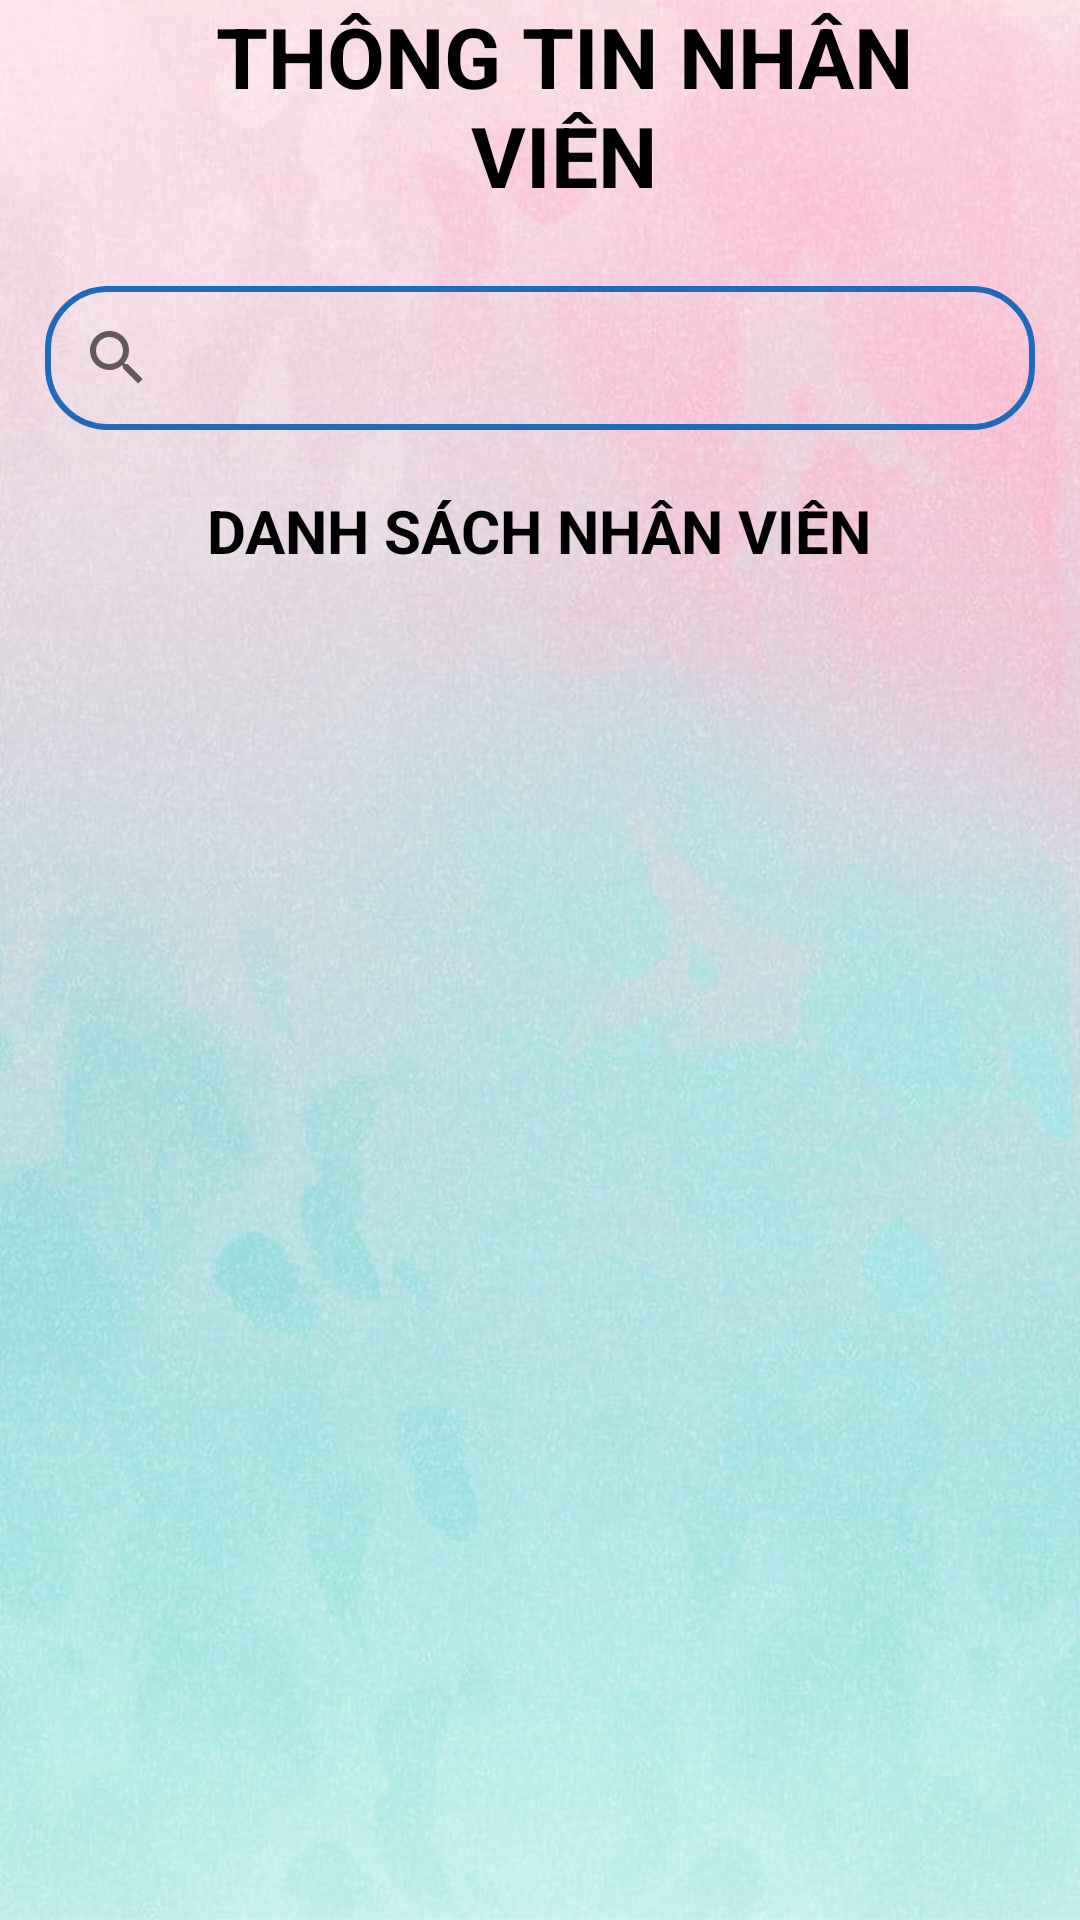

Android layout source for this screen:
<!-- AndroidManifest.xml: application theme Theme.DeviceManager_API -->
<!-- res/layout/activity_nhan_vien.xml -->
<?xml version="1.0" encoding="utf-8"?>
<LinearLayout xmlns:android="http://schemas.android.com/apk/res/android"
    xmlns:app="http://schemas.android.com/apk/res-auto"
    xmlns:tools="http://schemas.android.com/tools"
    android:layout_width="match_parent"
    android:layout_height="match_parent"
    android:orientation="vertical"
    android:background="@drawable/ic_bg"
    tools:context=".Controller.NhanVienActivity">

    <androidx.appcompat.widget.Toolbar
        android:id="@+id/tb_label"
        android:layout_width="match_parent"
        android:layout_height="wrap_content"
        android:background="?android:selectableItemBackground">

        <ImageButton
            android:id="@+id/imbBack"
            style="@style/style_img_btnback"
            android:src="@drawable/ic_arrow_back"/>

        <TextView
            android:text="THÔNG TIN NHÂN VIÊN"
            style="@style/style_tieude_QuanLy" />
    </androidx.appcompat.widget.Toolbar>


    <SearchView
        android:id="@+id/svNV"
        style="@style/style_text_search"/>

    <TextView
        android:text="DANH SÁCH NHÂN VIÊN"
        style="@style/style_tieude_DanhSach" />

    <ListView
        android:id="@+id/lvNV"
        android:layout_width="wrap_content"
        android:layout_height="400dp" />

</LinearLayout>
<!-- resources referenced by this layout -->
<resources>
  <!-- drawable ic_bg: png bitmap (drawable-v24, 79886 bytes) -->
  <style name="style_img_btnback">
          <item name="android:layout_width">30dp</item>
          <item name="android:layout_height">30dp</item>
          <item name="android:src">@drawable/ic_arrow_back</item>
          <item name="android:layout_centerVertical">true</item>
          <item name="android:background">?android:selectableItemBackground</item>
      </style>
  <style name="style_text_search">
          <item name="android:layout_width">match_parent</item>
          <item name="android:layout_height">wrap_content</item>
          <item name="android:layout_marginStart">15dp</item>
          <item name="android:layout_marginTop">25dp</item>
          <item name="android:layout_marginEnd">15dp</item>
          <item name="android:textColor">@color/black</item>
          <item name="android:background">@drawable/round_border_search</item>
      </style>
  <style name="style_tieude_DanhSach">
          <item name="android:layout_width">wrap_content</item>
          <item name="android:layout_height">wrap_content</item>
          <item name="android:layout_gravity">center</item>
          <item name="android:layout_marginTop">20dp</item>
          <item name="android:textColor">@color/black</item>
          <item name="android:textSize">20sp</item>
          <item name="android:textStyle">bold</item>
      </style>
  <style name="style_tieude_QuanLy">
          <item name="android:layout_width">match_parent</item>
          <item name="android:layout_height">wrap_content</item>
          <item name="android:layout_centerInParent">true</item>
          <item name="android:layout_marginEnd">30dp</item>
          <item name="android:layout_gravity">center</item>
          <item name="android:gravity">center</item>
          <item name="android:textColor">@color/black</item>
          <item name="android:textSize">28sp</item>
          <item name="android:textStyle">bold</item>
      </style>
  <style name="Theme.DeviceManager_API" parent="Theme.MaterialComponents.DayNight.DarkActionBar">
          
          <item name="colorPrimary">@color/blue_300</item>
          <item name="colorPrimaryVariant">@color/purple_300</item>
          <item name="colorOnPrimary">@color/white</item>
          
          <item name="colorSecondary">@color/teal_200</item>
          <item name="colorSecondaryVariant">@color/teal_700</item>
          <item name="colorOnSecondary">@color/black</item>
          
          <item name="android:statusBarColor" tools:targetApi="l">?attr/colorPrimaryVariant</item>
          
      </style>
  <color name="black">#FF000000</color>
  <!-- drawable round_border_search (drawable-v24) -->
  <?xml version="1.0" encoding="utf-8"?>
  <shape xmlns:android="http://schemas.android.com/apk/res/android">
      android:shape="rectangle">
      <corners android:radius="20dp"/>
      <stroke android:color="#1F6BBB"
          android:width="2dp"/>
  </shape>
  <color name="blue_300">#2196F3</color>
  <color name="purple_300">#65029C</color>
  <color name="white">#FFFFFFFF</color>
  <color name="teal_200">#FF03DAC5</color>
  <color name="teal_700">#FF018786</color>
</resources>
